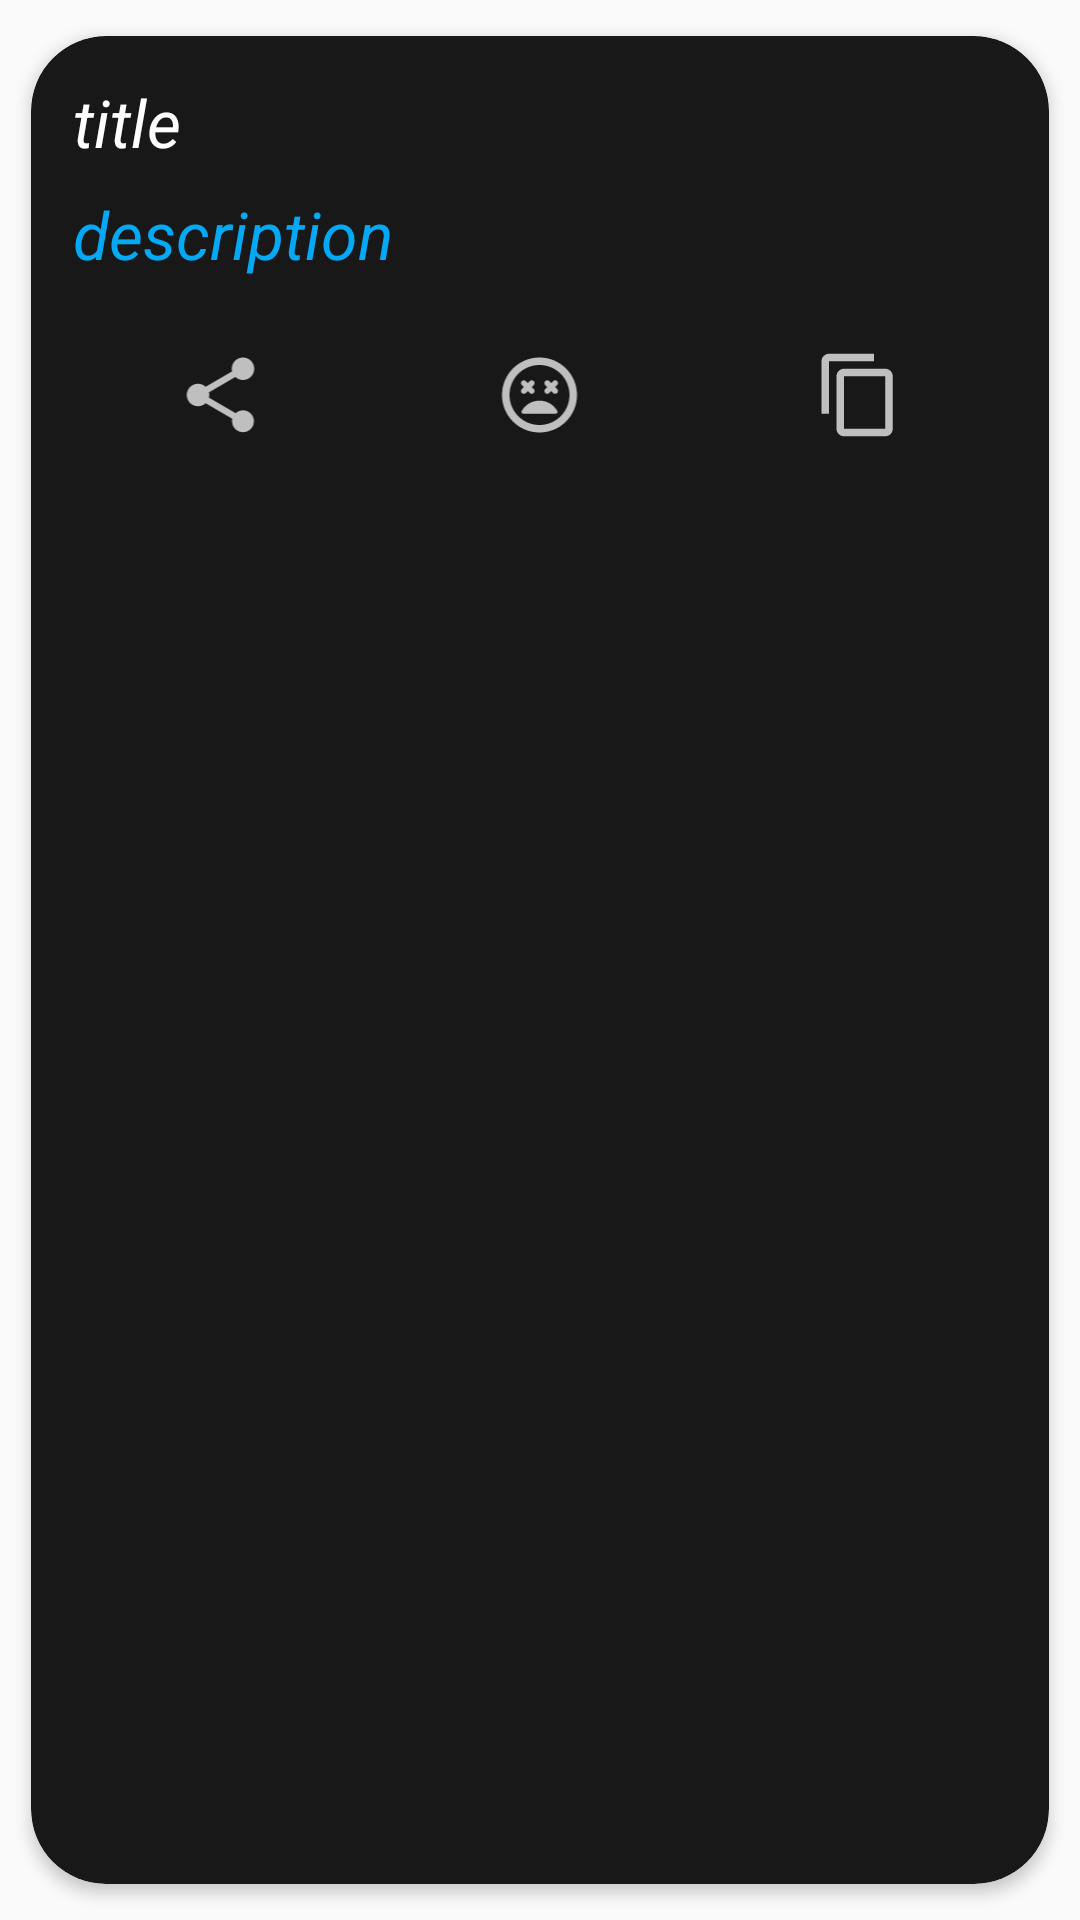

Here is an Android app screen rendered from its layout file. Give the layout XML and the strings, colors and styles it references.
<!-- AndroidManifest.xml: application theme Theme.SakshiChauhan -->
<!-- res/layout/recyclercardview.xml -->
<?xml version="1.0" encoding="utf-8"?>
<androidx.cardview.widget.CardView xmlns:android="http://schemas.android.com/apk/res/android"
    xmlns:app="http://schemas.android.com/apk/res-auto"
    android:layout_width="match_parent"
    android:layout_height="wrap_content"
    app:cardBackgroundColor="@color/card"
    app:cardCornerRadius="25dp"
    app:cardElevation="3dp"
    app:cardUseCompatPadding="true">


    <RelativeLayout
        android:layout_width="match_parent"
        android:layout_height="wrap_content"
        android:layout_margin="10dp">

        <TextView
            android:id="@+id/title"
            android:layout_width="match_parent"
            android:layout_height="wrap_content"
            android:padding="4dp"
            android:text="@string/title"
            android:textAppearance="@style/Base.TextAppearance.AppCompat.Large"
            android:textColor="@color/white"
            android:textStyle="italic" />

        <TextView
            android:id="@+id/description"
            android:layout_width="match_parent"
            android:layout_height="wrap_content"
            android:layout_below="@+id/title"
            android:padding="4dp"
            android:text="@string/description"
            android:textAppearance="@style/Base.TextAppearance.AppCompat.Large"
            android:textColor="@color/blue"
            android:textStyle="italic" />

        <LinearLayout
           android:layout_marginTop="20dp"
           android:weightSum="3"
            android:layout_width="match_parent"
            android:layout_height="wrap_content"
            android:layout_below="@id/description"
            android:orientation="horizontal"
          >

            <ImageView
                android:id="@+id/share"
                android:layout_width="30dp"
                android:layout_height="30dp"
                android:layout_weight="1"
                android:src="@drawable/ic_baseline_share_24" />

            <ImageView
                android:id="@+id/whatsapps"
                android:layout_width="30dp"
                android:layout_height="30dp"
                android:layout_weight="1"
                android:src="@drawable/ic_round_sentiment_very_dissatisfied_24" />
            <ImageView
                android:id="@+id/copy"

                android:layout_width="30dp"
                android:layout_height="30dp"
                android:layout_weight="1"
                android:src="@drawable/ic_baseline_content_copy_24" />

        </LinearLayout>


    </RelativeLayout>


</androidx.cardview.widget.CardView>
<!-- resources referenced by this layout -->
<resources>
  <color name="blue">#03A9F4</color>
  <color name="card">#181818</color>
  <color name="white">#FFFFFFFF</color>
  <!-- drawable ic_baseline_content_copy_24 (drawable) -->
  <vector android:height="24dp" android:tint="#BFBFBF"
      android:viewportHeight="24" android:viewportWidth="24"
      android:width="24dp" xmlns:android="http://schemas.android.com/apk/res/android">
      <path android:fillColor="@android:color/white" android:pathData="M16,1L4,1c-1.1,0 -2,0.9 -2,2v14h2L4,3h12L16,1zM19,5L8,5c-1.1,0 -2,0.9 -2,2v14c0,1.1 0.9,2 2,2h11c1.1,0 2,-0.9 2,-2L21,7c0,-1.1 -0.9,-2 -2,-2zM19,21L8,21L8,7h11v14z"/>
  </vector>
  <!-- drawable ic_baseline_share_24 (drawable) -->
  <vector android:height="24dp" android:tint="#BFBFBF"
      android:viewportHeight="24" android:viewportWidth="24"
      android:width="24dp" xmlns:android="http://schemas.android.com/apk/res/android">
      <path android:fillColor="@android:color/white" android:pathData="M18,16.08c-0.76,0 -1.44,0.3 -1.96,0.77L8.91,12.7c0.05,-0.23 0.09,-0.46 0.09,-0.7s-0.04,-0.47 -0.09,-0.7l7.05,-4.11c0.54,0.5 1.25,0.81 2.04,0.81 1.66,0 3,-1.34 3,-3s-1.34,-3 -3,-3 -3,1.34 -3,3c0,0.24 0.04,0.47 0.09,0.7L8.04,9.81C7.5,9.31 6.79,9 6,9c-1.66,0 -3,1.34 -3,3s1.34,3 3,3c0.79,0 1.5,-0.31 2.04,-0.81l7.12,4.16c-0.05,0.21 -0.08,0.43 -0.08,0.65 0,1.61 1.31,2.92 2.92,2.92 1.61,0 2.92,-1.31 2.92,-2.92s-1.31,-2.92 -2.92,-2.92z"/>
  </vector>
  <!-- drawable ic_round_sentiment_very_dissatisfied_24 (drawable) -->
  <vector android:height="24dp" android:tint="#BFBFBF"
      android:viewportHeight="24" android:viewportWidth="24"
      android:width="24dp" xmlns:android="http://schemas.android.com/apk/res/android">
      <path android:fillColor="@android:color/white" android:pathData="M12,13.5c-2.03,0 -3.8,1.11 -4.75,2.75 -0.19,0.33 0.06,0.75 0.44,0.75h8.62c0.38,0 0.63,-0.42 0.44,-0.75 -0.95,-1.64 -2.72,-2.75 -4.75,-2.75zM8.35,11.47l0.53,-0.53 0.53,0.53c0.29,0.29 0.77,0.29 1.06,0 0.29,-0.29 0.29,-0.77 0,-1.06l-0.53,-0.53 0.53,-0.53c0.29,-0.29 0.29,-0.77 0,-1.06 -0.29,-0.29 -0.77,-0.29 -1.06,0l-0.53,0.53 -0.53,-0.53c-0.29,-0.29 -0.77,-0.29 -1.06,0 -0.29,0.29 -0.29,0.77 0,1.06l0.53,0.53 -0.53,0.53c-0.29,0.29 -0.29,0.77 0,1.06 0.29,0.29 0.77,0.29 1.06,0zM11.99,2C6.47,2 2,6.47 2,12s4.47,10 9.99,10S22,17.53 22,12 17.52,2 11.99,2zM12,20c-4.42,0 -8,-3.58 -8,-8s3.58,-8 8,-8 8,3.58 8,8 -3.58,8 -8,8zM15.65,8.29l-0.53,0.53 -0.53,-0.53c-0.29,-0.29 -0.77,-0.29 -1.06,0 -0.29,0.29 -0.29,0.77 0,1.06l0.53,0.53 -0.53,0.53c-0.29,0.29 -0.29,0.77 0,1.06 0.29,0.29 0.77,0.29 1.06,0l0.53,-0.53 0.53,0.53c0.29,0.29 0.77,0.29 1.06,0 0.29,-0.29 0.29,-0.77 0,-1.06l-0.53,-0.53 0.53,-0.53c0.29,-0.29 0.29,-0.77 0,-1.06 -0.29,-0.29 -0.77,-0.29 -1.06,0z"/>
  </vector>
  <string name="description">description</string>
  <string name="title">title</string>
  <style name="Theme.SakshiChauhan" parent="Theme.AppCompat.Light.DarkActionBar">
          
          <item name="colorPrimary">@color/purple_500</item>
          <item name="colorPrimaryVariant">@color/purple_700</item>
          <item name="colorOnPrimary">@color/white</item>
          
          <item name="colorSecondary">@color/teal_200</item>
          <item name="colorSecondaryVariant">@color/teal_700</item>
          <item name="colorOnSecondary">@color/black</item>
          
          <item name="android:statusBarColor" tools:targetApi="l">?attr/colorPrimaryVariant</item>
          
      </style>
  <color name="purple_500">#FF6200EE</color>
  <color name="purple_700">#FF3700B3</color>
  <color name="teal_200">#FF03DAC5</color>
  <color name="teal_700">#FF018786</color>
  <color name="black">#FF000000</color>
</resources>
